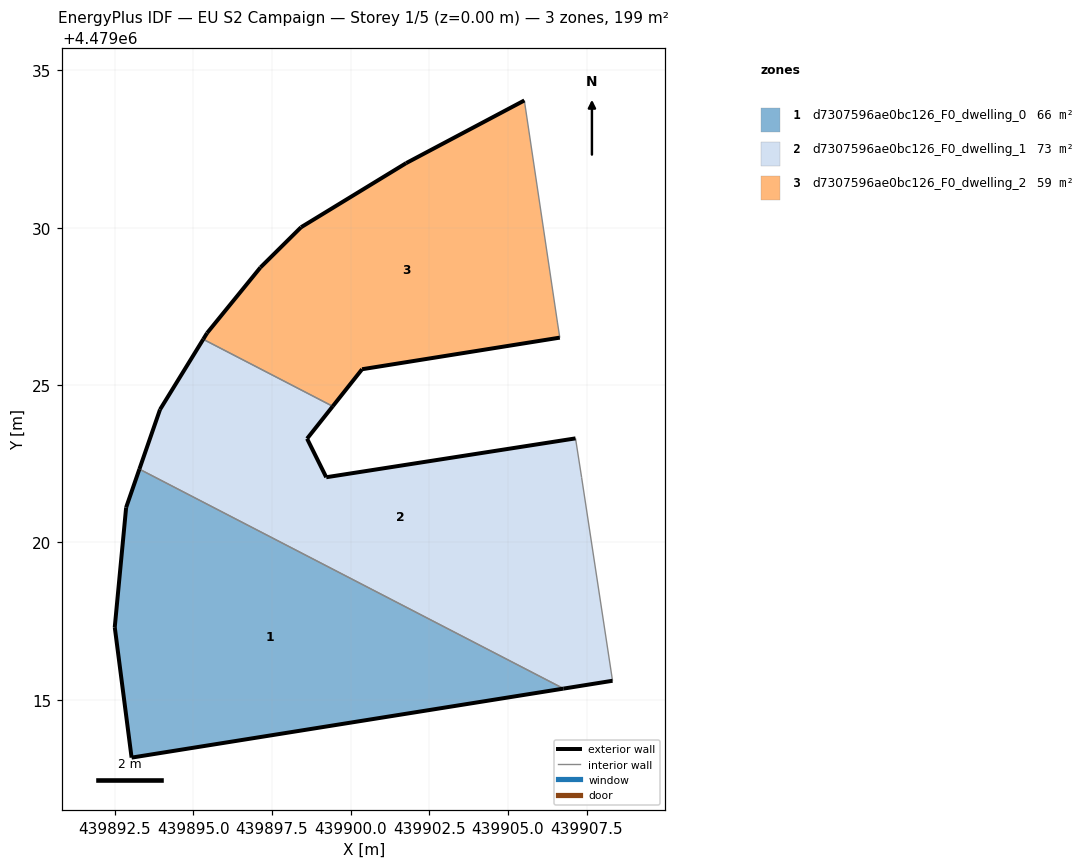
=== STOREY PLAN SPEC (per zone: floor XY polygon, exterior-wall plan segments, windows/doors) ===
zone 1: d7307596ae0bc126_F0_dwelling_0  (66.2 m²)
  floor: (439906.77, 4479015.36) (439893.29, 4479022.33) (439892.87, 4479021.11) (439892.51, 4479017.31) (439893.04, 4479013.16)
  exterior wall: (439906.77, 4479015.36) – (439893.04, 4479013.16)  [13.9 m]
  exterior wall: (439893.04, 4479013.16) – (439892.51, 4479017.31)  [4.2 m]
  exterior wall: (439892.51, 4479017.31) – (439892.87, 4479021.11)  [3.8 m]
  exterior wall: (439892.87, 4479021.11) – (439893.29, 4479022.33)  [1.3 m]
  interior walls: 1
zone 2: d7307596ae0bc126_F0_dwelling_1  (73.5 m²)
  floor: (439908.32, 4479015.60) (439907.34, 4479022.06) (439907.15, 4479023.31) (439899.23, 4479022.07) (439898.62, 4479023.30) (439899.43, 4479024.33) (439895.32, 4479026.45) (439893.95, 4479024.22) (439893.29, 4479022.33) (439906.77, 4479015.36)
  exterior wall: (439908.32, 4479015.60) – (439906.77, 4479015.36)  [1.6 m]
  exterior wall: (439893.29, 4479022.33) – (439893.95, 4479024.22)  [2.0 m]
  exterior wall: (439893.95, 4479024.22) – (439895.32, 4479026.45)  [2.6 m]
  exterior wall: (439899.43, 4479024.33) – (439898.62, 4479023.30)  [1.3 m]
  exterior wall: (439898.62, 4479023.30) – (439899.23, 4479022.07)  [1.4 m]
  exterior wall: (439899.23, 4479022.07) – (439907.15, 4479023.31)  [8.0 m]
  interior walls: 4
zone 3: d7307596ae0bc126_F0_dwelling_2  (58.9 m²)
  floor: (439906.65, 4479026.51) (439906.58, 4479026.97) (439905.52, 4479034.04) (439901.77, 4479032.05) (439898.43, 4479030.01) (439897.14, 4479028.74) (439895.44, 4479026.65) (439895.32, 4479026.45) (439899.43, 4479024.33) (439900.37, 4479025.50)
  exterior wall: (439895.32, 4479026.45) – (439895.44, 4479026.65)  [0.2 m]
  exterior wall: (439895.44, 4479026.65) – (439897.14, 4479028.74)  [2.7 m]
  exterior wall: (439897.14, 4479028.74) – (439898.43, 4479030.01)  [1.8 m]
  exterior wall: (439898.43, 4479030.01) – (439901.77, 4479032.05)  [3.9 m]
  exterior wall: (439901.77, 4479032.05) – (439905.52, 4479034.04)  [4.3 m]
  exterior wall: (439906.65, 4479026.51) – (439900.37, 4479025.50)  [6.4 m]
  exterior wall: (439900.37, 4479025.50) – (439899.43, 4479024.33)  [1.5 m]
  interior walls: 3

=== DERIVED (storey summary) ===
Building: EU S2 Campaign
Storey: 1 of 5  (floor level z = 0.00 m)
Storey gross floor area: 198.6 m²
Zones on this storey: 3
  - d7307596ae0bc126_F0_dwelling_0: floor 66.2 m²; exterior wall 23.2 m (69.6 m²); WWR 0.0%
  - d7307596ae0bc126_F0_dwelling_1: floor 73.5 m²; exterior wall 16.9 m (50.7 m²); WWR 0.0%
  - d7307596ae0bc126_F0_dwelling_2: floor 58.9 m²; exterior wall 20.8 m (62.3 m²); WWR 0.0%
Zone adjacency (shared interzone walls):
  - d7307596ae0bc126_F0_dwelling_0 ↔ d7307596ae0bc126_F0_dwelling_1
  - d7307596ae0bc126_F0_dwelling_1 ↔ d7307596ae0bc126_F0_dwelling_2